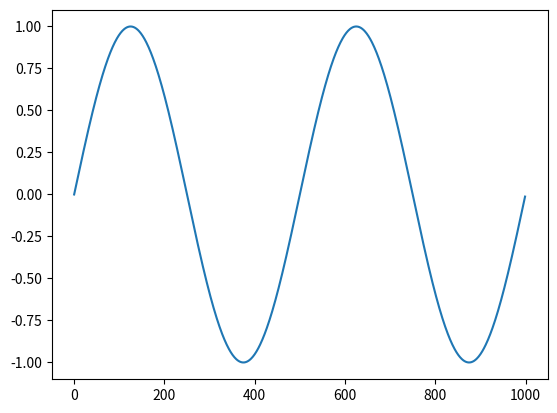

The matplotlib source for this figure:
import numpy as np
import matplotlib as plt

R = 100 # radius of disk in units of Gravitational radii Rg = GM/c^2
a = 50 # number of annuli
R0 = 1 # inner edge of disc
alpha = 1 # viscocity perameter
H = 1 #disc height
t = 1000 #number of time values at which we measure Mdot

def annuli_displacements(Radius, MinRad, Annuli):
    displacements = np.logspace(np.log10(Radius), np.log10(MinRad), Annuli)
    return displacements

def viscous_frequency(displacements, Radius, Height, alpha):
    f = lambda displacements: displacements**(-3/2)*((Height/Radius)**2)*(alpha/(2*np.pi))
    frequencies = f(displacements)
    return frequencies

def sin_accretion_rate(ts):
    f = lambda ts: np.sin((ts/t)*4*np.pi)
    ys = f(ts)
    return ys
    

annuli = annuli_displacements(R, R0, a)

fs = viscous_frequency(annuli, R, H, alpha)

ts = np.arange(0, t)
Ar = sin_accretion_rate(ts)

plt.pyplot.plot(ts,Ar)